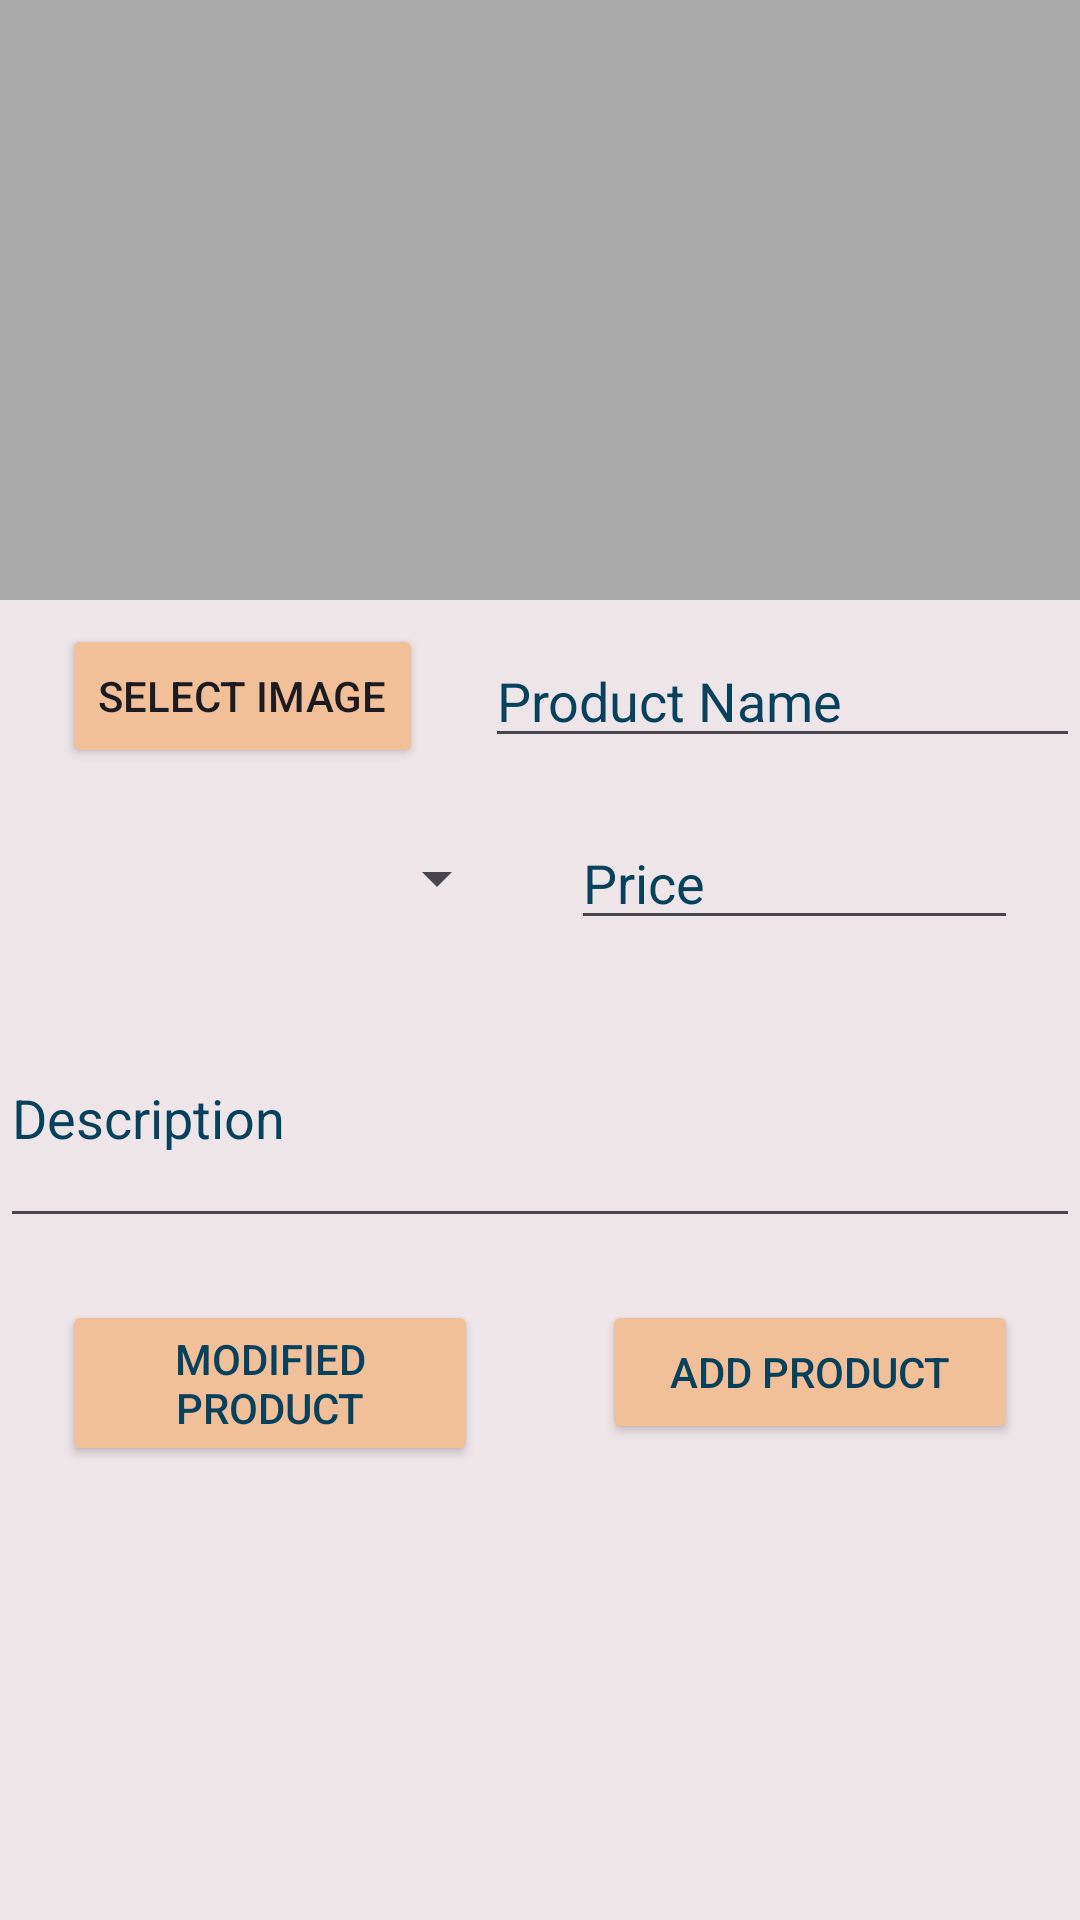

Layout XML and referenced resources for this Android screen:
<!-- AndroidManifest.xml: application theme Theme.Dh52112120 -->
<!-- res/layout/activity_upsert_view_product.xml -->
<?xml version="1.0" encoding="utf-8"?>
<androidx.constraintlayout.widget.ConstraintLayout xmlns:android="http://schemas.android.com/apk/res/android"
    xmlns:app="http://schemas.android.com/apk/res-auto"
    xmlns:tools="http://schemas.android.com/tools"
    android:id="@+id/main"
    android:layout_width="match_parent"
    android:background="@color/background"
    android:layout_height="match_parent"
    tools:context=".UpsertViewProduct">

    <ImageView
        android:id="@+id/ivProductImage"
        android:layout_width="0dp"
        android:layout_height="200dp"
        android:background="@android:color/darker_gray"
        android:scaleType="centerCrop"
        app:layout_constraintEnd_toEndOf="parent"
        app:layout_constraintStart_toStartOf="parent"
        app:layout_constraintTop_toTopOf="parent" />

    <Button
        android:id="@+id/btnSelectImage"
        android:layout_width="wrap_content"
        android:layout_height="wrap_content"
        android:layout_marginStart="10pt"
        android:backgroundTint="@color/button"
        android:layout_marginTop="8dp"
        android:text="@string/select_image"
        app:layout_constraintEnd_toStartOf="@+id/etProductName"
        app:layout_constraintStart_toStartOf="parent"
        app:layout_constraintTop_toBottomOf="@id/ivProductImage" />

    <EditText
        android:id="@+id/etProductName"
        android:layout_width="0dp"
        android:layout_height="wrap_content"
        android:layout_marginStart="10pt"
        android:hint="@string/product_name"
        android:textColor="@color/text"
        android:textColorHint="@color/text"
        app:layout_constraintBottom_toBottomOf="@+id/btnSelectImage"
        app:layout_constraintEnd_toEndOf="parent"
        app:layout_constraintStart_toEndOf="@+id/btnSelectImage"
        app:layout_constraintTop_toTopOf="@+id/btnSelectImage" />

    <Spinner
        android:id="@+id/spinnerCategory"
        android:layout_width="0dp"
        android:layout_height="wrap_content"
        android:layout_margin="10pt"

        android:textColor="@color/text"
        android:textColorHint="@color/text"
        app:layout_constraintBottom_toBottomOf="@+id/etPrice"
        app:layout_constraintEnd_toStartOf="@+id/etPrice"
        app:layout_constraintStart_toStartOf="parent"
        app:layout_constraintTop_toTopOf="@id/etPrice" />

    <EditText
        android:id="@+id/etPrice"
        android:layout_width="0dp"
        android:layout_height="wrap_content"
        android:layout_marginTop="16dp"
        android:layout_marginEnd="10pt"
        android:hint="@string/price"
        android:inputType="numberDecimal"
        android:textColor="@color/text"
        android:textColorHint="@color/text"
        app:layout_constraintEnd_toEndOf="parent"
        app:layout_constraintStart_toEndOf="@+id/spinnerCategory"
        app:layout_constraintTop_toBottomOf="@id/btnSelectImage" />

    <EditText
        android:id="@+id/etDescription"
        android:layout_width="0dp"
        android:layout_height="wrap_content"
        android:layout_marginTop="16dp"
        android:hint="@string/description"
        android:inputType="textMultiLine"
        android:minLines="3"
        android:textColor="@color/text"
        android:textColorHint="@color/text"
        app:layout_constraintEnd_toEndOf="parent"
        app:layout_constraintStart_toStartOf="parent"
        app:layout_constraintTop_toBottomOf="@id/etPrice" />

    <Button
        android:id="@+id/btnSave"
        android:layout_width="0dp"
        android:layout_height="wrap_content"
        android:layout_margin="10pt"
        android:layout_marginTop="16dp"
        android:text="@string/modified_product"
        android:backgroundTint="@color/button"
        android:textColor="@color/text"
        android:textColorHint="@color/text"
        app:layout_constraintEnd_toStartOf="@+id/btnAdd"
        app:layout_constraintStart_toStartOf="parent"
        app:layout_constraintTop_toBottomOf="@id/etDescription" />

    <Button
        android:id="@+id/btnAdd"
        android:layout_width="0dp"
        android:layout_height="wrap_content"
        android:layout_margin="10pt"
        android:layout_marginTop="16dp"
        android:backgroundTint="@color/button"
        android:text="@string/add_product"
        android:textColor="@color/text"
        android:textColorHint="@color/text"
        app:layout_constraintEnd_toEndOf="parent"
        app:layout_constraintStart_toEndOf="@+id/btnSave"
        app:layout_constraintTop_toBottomOf="@id/etDescription" />
</androidx.constraintlayout.widget.ConstraintLayout>
<!-- resources referenced by this layout -->
<resources>
  <color name="background">#eee5e9</color>
  <color name="button">#f1bf98</color>
  <color name="text">#08415c</color>
  <string name="add_product">Add Product</string>
  <string name="description">Description</string>
  <string name="modified_product">Modified Product</string>
  <string name="price">Price</string>
  <string name="product_name">Product Name</string>
  <string name="select_image">Select Image</string>
  <style name="Theme.Dh52112120" parent="Base.Theme.Dh52112120" />
  <style name="Base.Theme.Dh52112120" parent="Theme.Material3.DayNight.NoActionBar">
          
          
      </style>
</resources>
